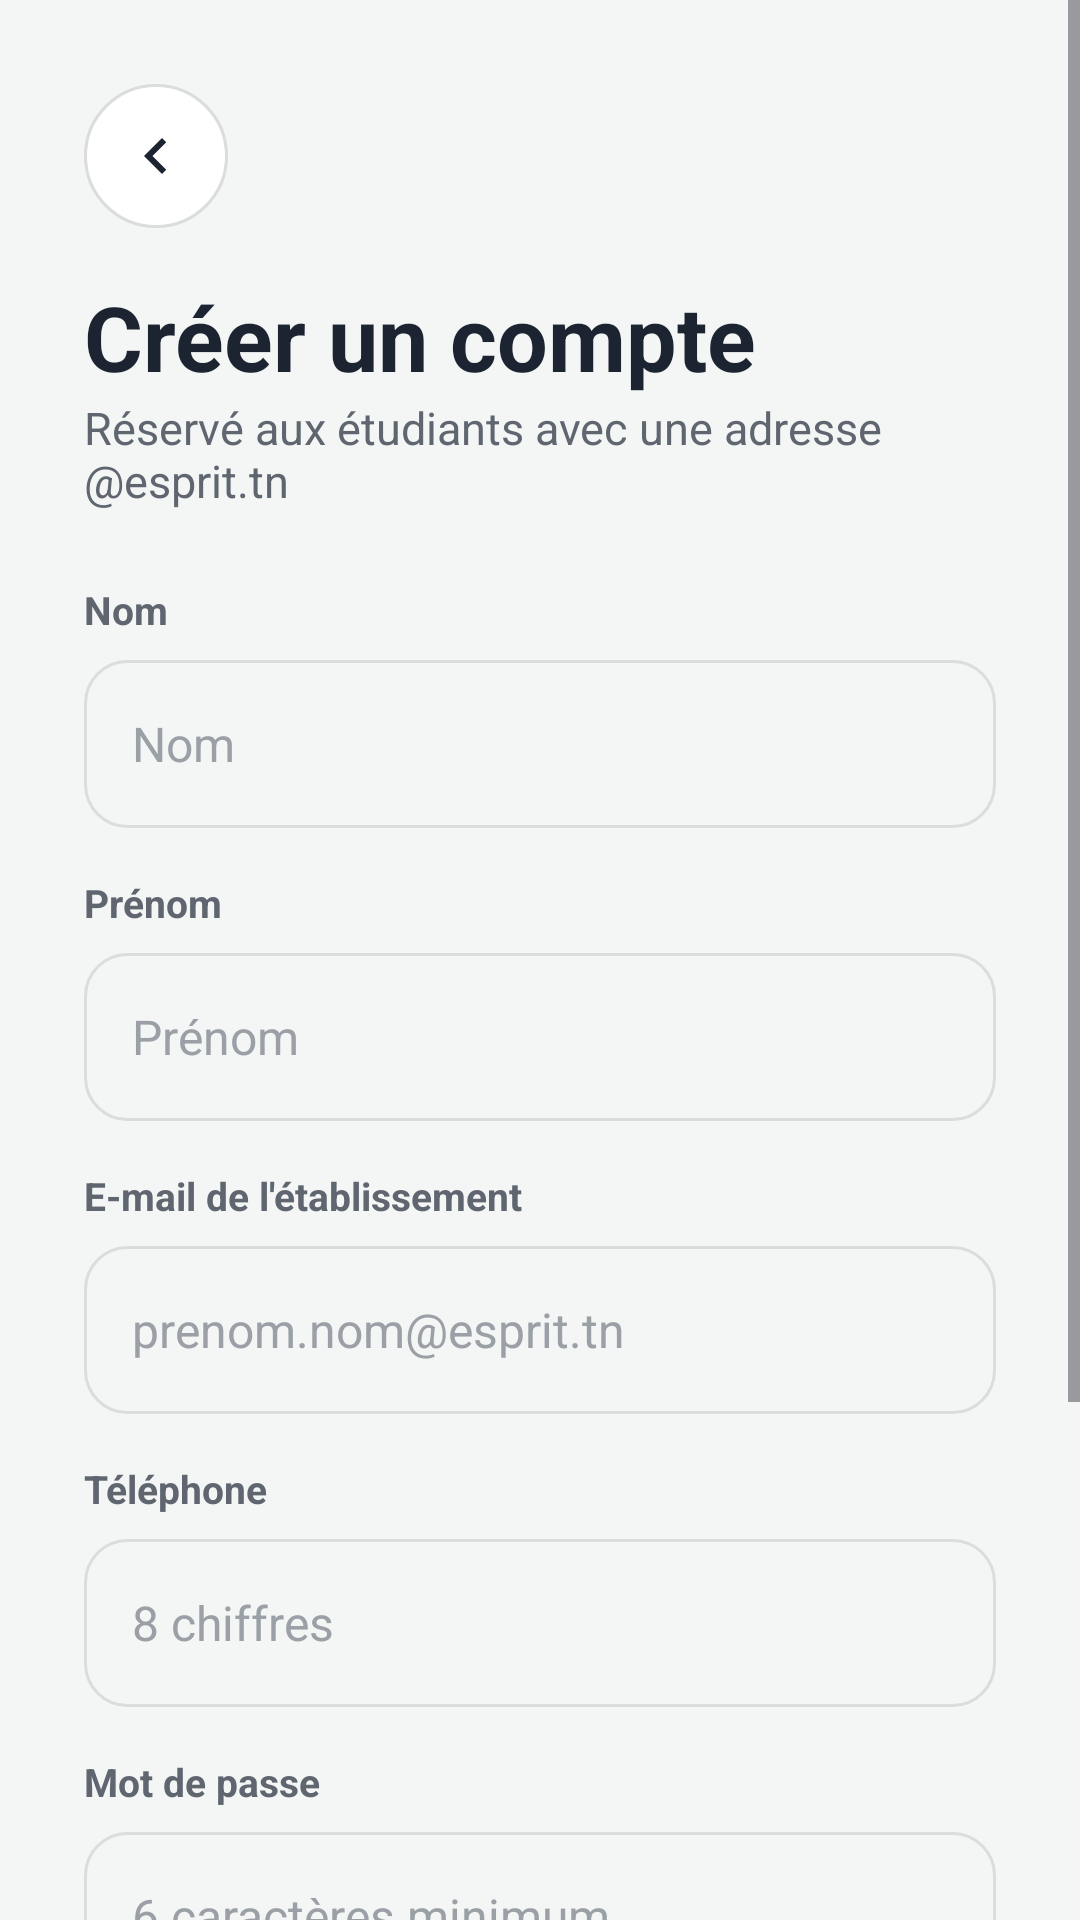

Reconstruct the res/layout file that produces this screen, plus the resources it refers to.
<!-- AndroidManifest.xml: application theme Theme.CovoitGo -->
<!-- res/layout/activity_inscription.xml -->
<?xml version="1.0" encoding="utf-8"?>
<FrameLayout xmlns:android="http://schemas.android.com/apk/res/android"
    xmlns:app="http://schemas.android.com/apk/res-auto"
    android:layout_width="match_parent"
    android:layout_height="match_parent"
    android:background="@color/fond"
    android:fitsSystemWindows="true">

    <ScrollView
        android:layout_width="match_parent"
        android:layout_height="match_parent">

        <LinearLayout
            android:layout_width="match_parent"
            android:layout_height="wrap_content"
            android:orientation="vertical"
            android:padding="28dp">

            <ImageButton
                android:id="@+id/btnRetour"
                android:layout_width="48dp"
                android:layout_height="48dp"
                android:background="@drawable/bg_rond_bordure"
                android:contentDescription="Retour"
                android:src="@drawable/ic_retour" />

            <TextView
                style="@style/TitreEcran"
                android:layout_width="wrap_content"
                android:layout_height="wrap_content"
                android:layout_marginTop="16dp"
                android:text="Créer un compte" />

            <TextView
                style="@style/SousTitre"
                android:layout_width="wrap_content"
                android:layout_height="wrap_content"
                android:layout_marginBottom="24dp"
                android:text="Réservé aux étudiants avec une adresse @esprit.tn" />

            <TextView style="@style/Etiquette" android:layout_width="wrap_content" android:layout_height="wrap_content" android:text="Nom" />
            <EditText android:id="@+id/etNom" style="@style/ChampConnexion" android:hint="Nom" android:inputType="textPersonName|textCapWords" />

            <TextView style="@style/Etiquette" android:layout_width="wrap_content" android:layout_height="wrap_content" android:text="Prénom" />
            <EditText android:id="@+id/etPrenom" style="@style/ChampConnexion" android:hint="Prénom" android:inputType="textPersonName|textCapWords" />

            <TextView style="@style/Etiquette" android:layout_width="wrap_content" android:layout_height="wrap_content" android:text="E-mail de l'établissement" />
            <EditText android:id="@+id/etEmail" style="@style/ChampConnexion" android:hint="prenom.nom@esprit.tn" android:inputType="textEmailAddress" />

            <TextView style="@style/Etiquette" android:layout_width="wrap_content" android:layout_height="wrap_content" android:text="Téléphone" />
            <EditText android:id="@+id/etTelephone" style="@style/ChampConnexion" android:hint="8 chiffres" android:inputType="phone" android:maxLength="8" />

            <TextView style="@style/Etiquette" android:layout_width="wrap_content" android:layout_height="wrap_content" android:text="Mot de passe" />
            <EditText android:id="@+id/etMotDePasse" style="@style/ChampConnexion" android:hint="6 caractères minimum" android:inputType="textPassword" />

            <TextView style="@style/Etiquette" android:layout_width="wrap_content" android:layout_height="wrap_content" android:text="Confirmer le mot de passe" />
            <EditText android:id="@+id/etConfirmation" style="@style/ChampConnexion" android:hint="Mot de passe" android:inputType="textPassword" />

            <com.google.android.material.button.MaterialButton
                android:id="@+id/btnInscrire"
                style="@style/BoutonPrincipal"
                android:layout_width="match_parent"
                android:layout_marginTop="8dp"
                android:text="Créer mon compte" />

            <ProgressBar
                android:id="@+id/progress"
                android:layout_width="wrap_content"
                android:layout_height="wrap_content"
                android:layout_gravity="center_horizontal"
                android:layout_marginTop="12dp"
                android:visibility="gone" />
        </LinearLayout>
    </ScrollView>
</FrameLayout>
<!-- resources referenced by this layout -->
<resources>
  <color name="fond">#F4F6F5</color>
  <!-- drawable bg_rond_bordure (drawable) -->
  <?xml version="1.0" encoding="utf-8"?>
  <shape xmlns:android="http://schemas.android.com/apk/res/android" android:shape="oval"><solid android:color="@color/carte" /><stroke android:width="1dp" android:color="@color/bordure" /></shape>
  <!-- drawable ic_retour (drawable) -->
  <?xml version="1.0" encoding="utf-8"?>
  <vector xmlns:android="http://schemas.android.com/apk/res/android"
      android:width="24dp"
      android:height="24dp"
      android:viewportWidth="24"
      android:viewportHeight="24">
      <path
          android:fillColor="@color/texte"
          android:pathData="M15.41,7.41L14,6l-6,6 6,6 1.41,-1.41L10.83,12z" />
  </vector>
  <style name="BoutonPrincipal" parent="Widget.Material3.Button">
          <item name="android:layout_height">60dp</item>
          <item name="android:textSize">18sp</item>
          <item name="android:textStyle">bold</item>
          <item name="android:insetTop">0dp</item>
          <item name="android:insetBottom">0dp</item>
          <item name="backgroundTint">@color/rouge</item>
          <item name="android:textColor">@color/white</item>
          <item name="cornerRadius">30dp</item>
      </style>
  <style name="ChampConnexion">
          <item name="android:layout_width">match_parent</item>
          <item name="android:layout_height">56dp</item>
          <item name="android:background">@drawable/bg_champ</item>
          <item name="android:paddingStart">16dp</item>
          <item name="android:paddingEnd">16dp</item>
          <item name="android:textSize">16sp</item>
          <item name="android:textColor">@color/texte</item>
          <item name="android:layout_marginTop">8dp</item>
          <item name="android:layout_marginBottom">16dp</item>
      </style>
  <style name="Etiquette">
          <item name="android:textSize">13sp</item>
          <item name="android:textStyle">bold</item>
          <item name="android:textColor">@color/texte_doux</item>
      </style>
  <style name="SousTitre">
          <item name="android:textSize">15sp</item>
          <item name="android:textColor">@color/texte_doux</item>
      </style>
  <style name="TitreEcran">
          <item name="android:textSize">30sp</item>
          <item name="android:textStyle">bold</item>
          <item name="android:textColor">@color/texte</item>
      </style>
  <style name="Theme.CovoitGo" parent="Base.Theme.CovoitGo" />
  <color name="carte">#FFFFFF</color>
  <color name="bordure">#DADDDC</color>
  <color name="texte">#1C2431</color>
  <color name="rouge">#B3261D</color>
  <color name="white">#FFFFFFFF</color>
  <!-- drawable bg_champ (drawable) -->
  <?xml version="1.0" encoding="utf-8"?>
  <shape xmlns:android="http://schemas.android.com/apk/res/android"><solid android:color="@color/champ" /><stroke android:width="1dp" android:color="@color/bordure" /><corners android:radius="14dp" /></shape>
  <color name="texte_doux">#5F6670</color>
  <style name="Base.Theme.CovoitGo" parent="Theme.Material3.Light.NoActionBar">
          <item name="colorPrimary">@color/rouge</item>
          <item name="colorOnPrimary">@color/white</item>
          <item name="colorSecondary">@color/rouge</item>
          <item name="colorAccent">@color/rouge</item>
          <item name="android:colorBackground">@color/fond</item>
          <item name="android:windowBackground">@color/fond</item>
          <item name="android:statusBarColor">@color/fond</item>
          <item name="android:navigationBarColor">@color/white</item>
          <item name="android:windowLightStatusBar">true</item>
          <item name="android:textColorPrimary">@color/texte</item>
          <item name="android:textColorHint">#9AA0A6</item>
      </style>
  <color name="champ">#F4F6F5</color>
</resources>
